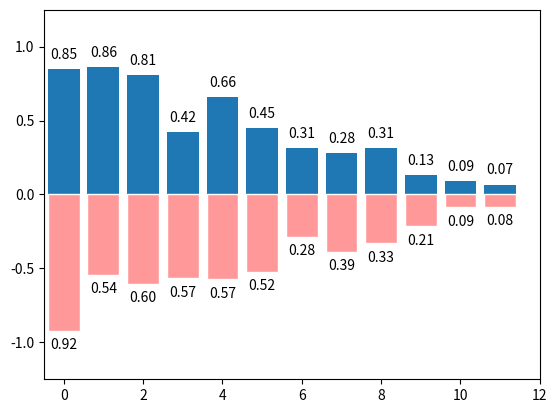

Here is the Python script that generated this plot:
import matplotlib.pyplot as plt
import numpy as np

n = 12
X = np.arange(n)
Y1 = (1 - X / float(n)) * np.random.uniform(0.5, 1.0, n)
Y2 = (1 - X / float(n)) * np.random.uniform(0.5, 1.0, n)

plt.bar(X, +Y1)
plt.bar(X, -Y2, facecolor='#ff9999', edgecolor='white')

# ha: horizontal alignment
# va: vertical alignment
for x, y in zip(X, Y1):
    plt.text(x, y + 0.05, '%.2f' % y, ha='center', va='bottom')
for x, y in zip(X, Y2):
    plt.text(x, -y - 0.05, '%.2f' % y, ha='center', va='top')

plt.xlim(-.5, n)
plt.xticks()
plt.ylim(-1.25, 1.25)
plt.yticks()

plt.show()